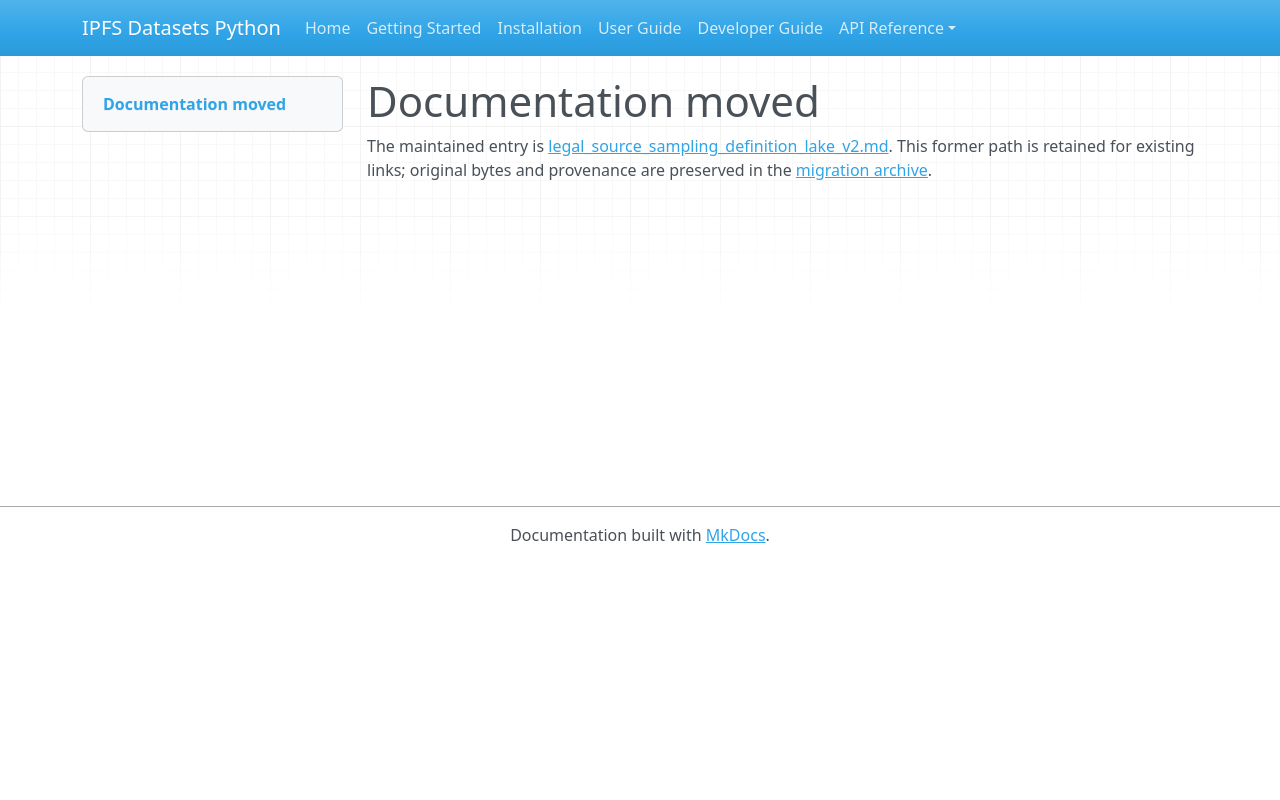

repository: endomorphosis/ipfs_datasets_py · page: autoencoders/legal_source_sampling_definition_lake_v2/index.html · generator: mkdocs

# Documentation moved

The maintained entry is [legal_source_sampling_definition_lake_v2.md](../../ipfs_datasets_py/logic/autoformal/docs/guides/legal_source_sampling_definition_lake_v2.md). This former path is retained for existing links; original bytes and provenance are preserved in the [migration archive](../../ipfs_datasets_py/logic/autoformal/docs/ARCHIVE.md).

<!-- Legacy bookmarks refer to sections in the preserved original. -->
<a id="native-lean-builds-for-sampled-source-v2-definitions"></a>
